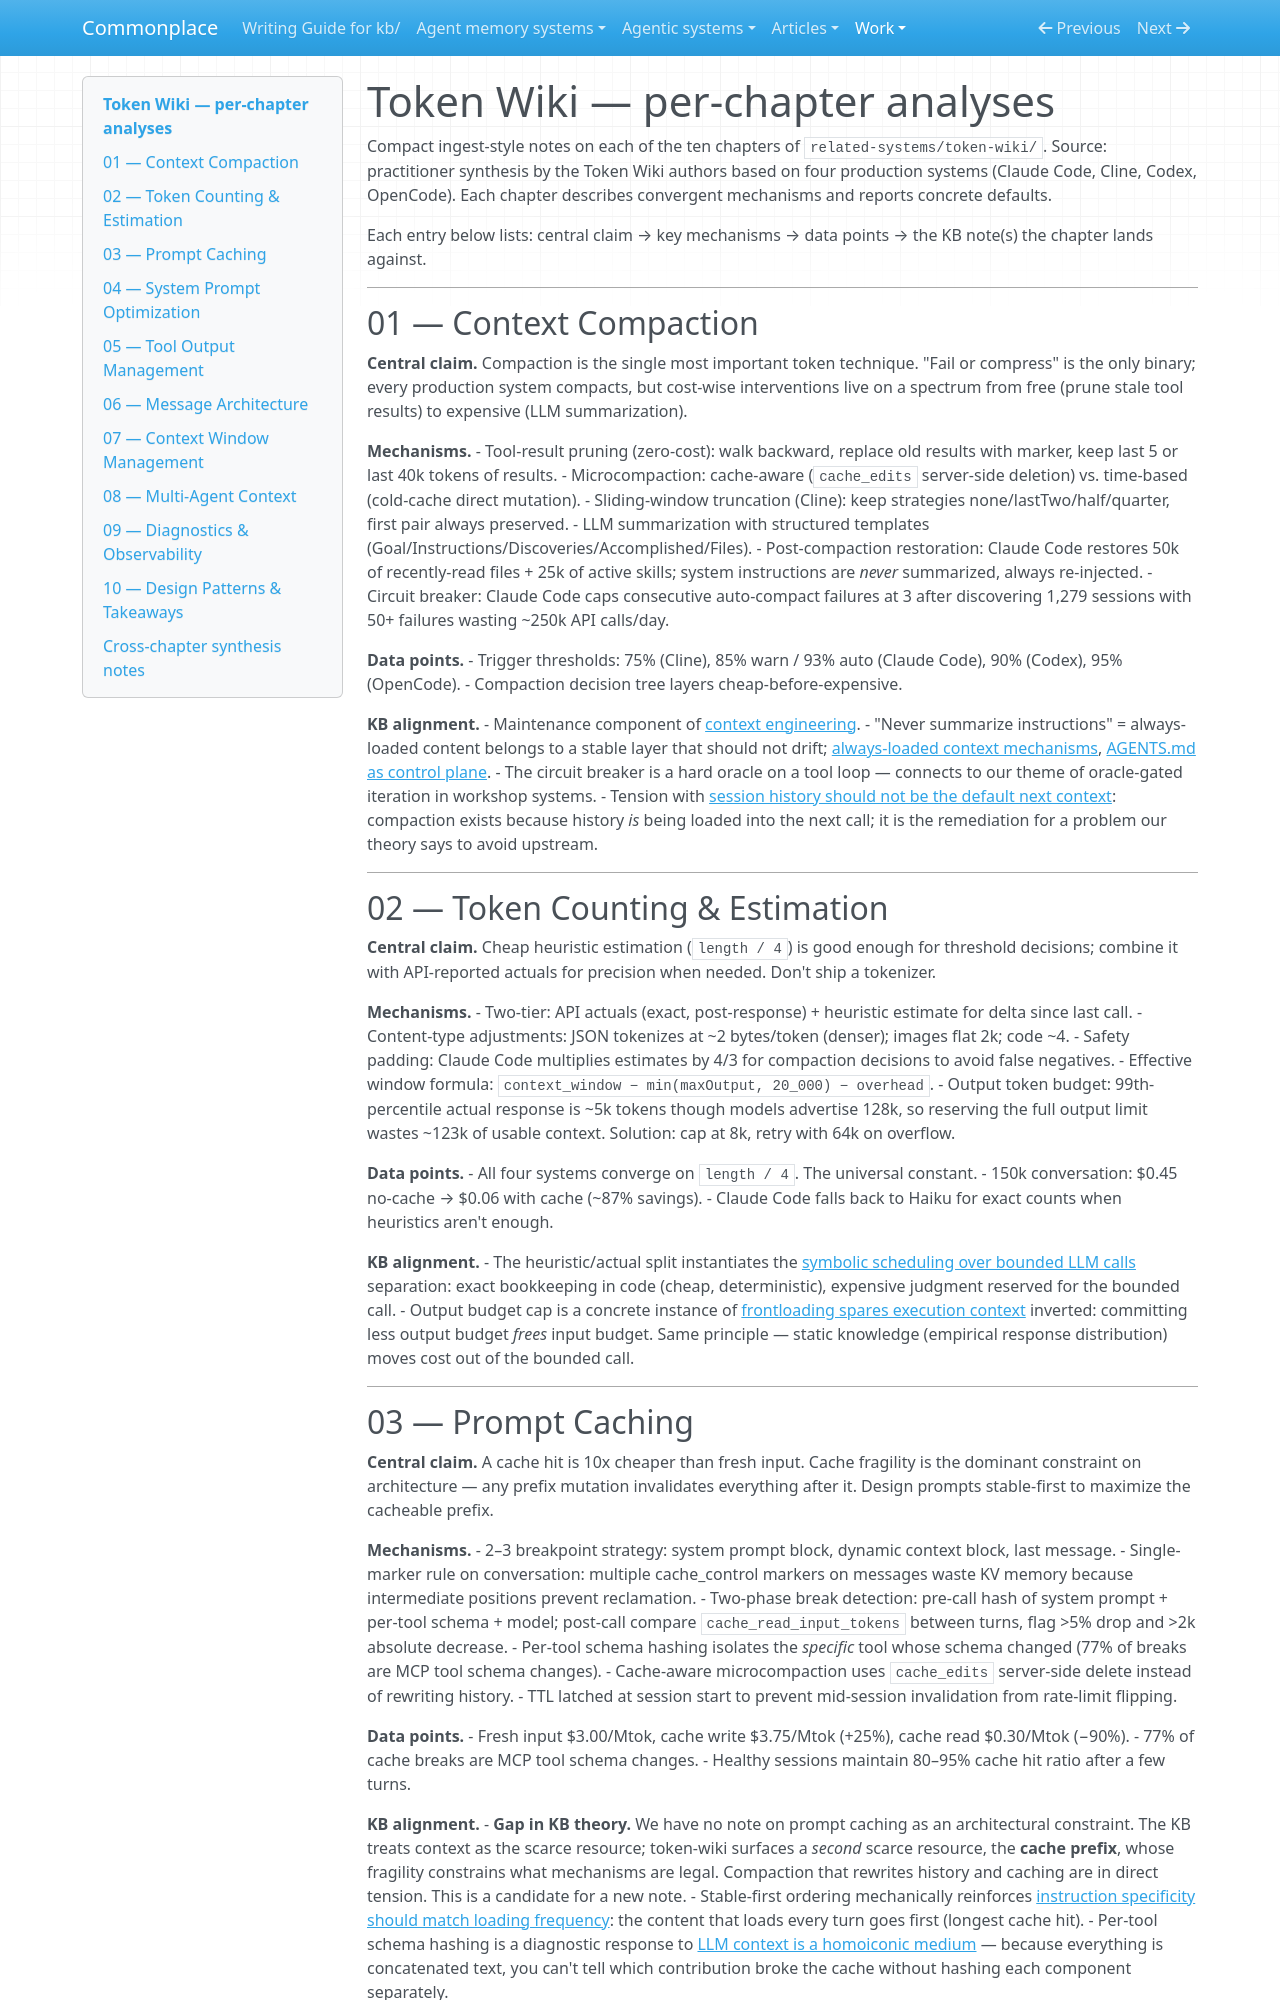

repository: zby/commonplace · page: work/token-wiki-review/chapter-analyses/index.html · generator: mkdocs

# Token Wiki — per-chapter analyses

Compact ingest-style notes on each of the ten chapters of `related-systems/token-wiki/`.
Source: practitioner synthesis by the Token Wiki authors based on four production systems
(Claude Code, Cline, Codex, OpenCode). Each chapter describes convergent mechanisms and
reports concrete defaults.

Each entry below lists: central claim → key mechanisms → data points → the KB note(s)
the chapter lands against.

---

## 01 — Context Compaction

**Central claim.** Compaction is the single most important token technique. "Fail or compress"
is the only binary; every production system compacts, but cost-wise interventions live on
a spectrum from free (prune stale tool results) to expensive (LLM summarization).

**Mechanisms.**
- Tool-result pruning (zero-cost): walk backward, replace old results with marker, keep last 5
  or last 40k tokens of results.
- Microcompaction: cache-aware (`cache_edits` server-side deletion) vs. time-based (cold-cache
  direct mutation).
- Sliding-window truncation (Cline): keep strategies none/lastTwo/half/quarter, first pair
  always preserved.
- LLM summarization with structured templates (Goal/Instructions/Discoveries/Accomplished/Files).
- Post-compaction restoration: Claude Code restores 50k of recently-read files + 25k of active
  skills; system instructions are *never* summarized, always re-injected.
- Circuit breaker: Claude Code caps consecutive auto-compact failures at 3 after discovering
  1,279 sessions with 50+ failures wasting ~250k API calls/day.

**Data points.**
- Trigger thresholds: 75% (Cline), 85% warn / 93% auto (Claude Code), 90% (Codex), 95% (OpenCode).
- Compaction decision tree layers cheap-before-expensive.

**KB alignment.**
- Maintenance component of [context engineering](../../theory/definitions/context-engineering.md).
- "Never summarize instructions" = always-loaded content belongs to a stable layer that should
  not drift; [always-loaded context mechanisms](../../theory/always-loaded-context-mechanisms-in-agent-harnesses.md),
  [AGENTS.md as control plane](../../theory/agents-md-should-be-organized-as-a-control-plane.md).
- The circuit breaker is a hard oracle on a tool loop — connects to our theme of oracle-gated
  iteration in workshop systems.
- Tension with [session history should not be the default next context](../../theory/session-history-should-not-be-the-default-next-context.md):
  compaction exists because history *is* being loaded into the next call; it is the remediation
  for a problem our theory says to avoid upstream.

---

## 02 — Token Counting & Estimation

**Central claim.** Cheap heuristic estimation (`length / 4`) is good enough for threshold decisions;
combine it with API-reported actuals for precision when needed. Don't ship a tokenizer.

**Mechanisms.**
- Two-tier: API actuals (exact, post-response) + heuristic estimate for delta since last call.
- Content-type adjustments: JSON tokenizes at ~2 bytes/token (denser); images flat 2k; code ~4.
- Safety padding: Claude Code multiplies estimates by 4/3 for compaction decisions to avoid
  false negatives.
- Effective window formula: `context_window − min(maxOutput, 20_000) − overhead`.
- Output token budget: 99th-percentile actual response is ~5k tokens though models advertise
  128k, so reserving the full output limit wastes ~123k of usable context. Solution: cap at 8k,
  retry with 64k on overflow.

**Data points.**
- All four systems converge on `length / 4`. The universal constant.
- 150k conversation: $0.45 no-cache → $0.06 with cache (~87% savings).
- Claude Code falls back to Haiku for exact counts when heuristics aren't enough.

**KB alignment.**
- The heuristic/actual split instantiates the [symbolic scheduling over bounded LLM calls](../../theory/bounded-context-orchestration-model.md)
  separation: exact bookkeeping in code (cheap, deterministic), expensive judgment reserved for
  the bounded call.
- Output budget cap is a concrete instance of [frontloading spares execution context](../../theory/frontloading-spares-execution-context.md)
  inverted: committing less output budget *frees* input budget. Same principle — static knowledge
  (empirical response distribution) moves cost out of the bounded call.

---

## 03 — Prompt Caching

**Central claim.** A cache hit is 10x cheaper than fresh input. Cache fragility is the dominant
constraint on architecture — any prefix mutation invalidates everything after it. Design prompts
stable-first to maximize the cacheable prefix.

**Mechanisms.**
- 2–3 breakpoint strategy: system prompt block, dynamic context block, last message.
- Single-marker rule on conversation: multiple cache_control markers on messages waste KV memory
  because intermediate positions prevent reclamation.
- Two-phase break detection: pre-call hash of system prompt + per-tool schema + model; post-call
  compare `cache_read_input_tokens` between turns, flag >5% drop and >2k absolute decrease.
- Per-tool schema hashing isolates the *specific* tool whose schema changed (77% of breaks are
  MCP tool schema changes).
- Cache-aware microcompaction uses `cache_edits` server-side delete instead of rewriting history.
- TTL latched at session start to prevent mid-session invalidation from rate-limit flipping.

**Data points.**
- Fresh input $3.00/Mtok, cache write $3.75/Mtok (+25%), cache read $0.30/Mtok (−90%).
- 77% of cache breaks are MCP tool schema changes.
- Healthy sessions maintain 80–95% cache hit ratio after a few turns.

**KB alignment.**
- **Gap in KB theory.** We have no note on prompt caching as an architectural constraint. The
  KB treats context as the scarce resource; token-wiki surfaces a *second* scarce resource,
  the **cache prefix**, whose fragility constrains what mechanisms are legal. Compaction that
  rewrites history and caching are in direct tension. This is a candidate for a new note.
- Stable-first ordering mechanically reinforces [instruction specificity should match loading frequency](../../theory/instruction-specificity-should-match-loading-frequency.md):
  the content that loads every turn goes first (longest cache hit).
- Per-tool schema hashing is a diagnostic response to [LLM context is a homoiconic medium](../../theory/llm-context-interprets-instructions-and-content-through-one-medium.md) —
  because everything is concatenated text, you can't tell which contribution broke the cache
  without hashing each component separately.

---
